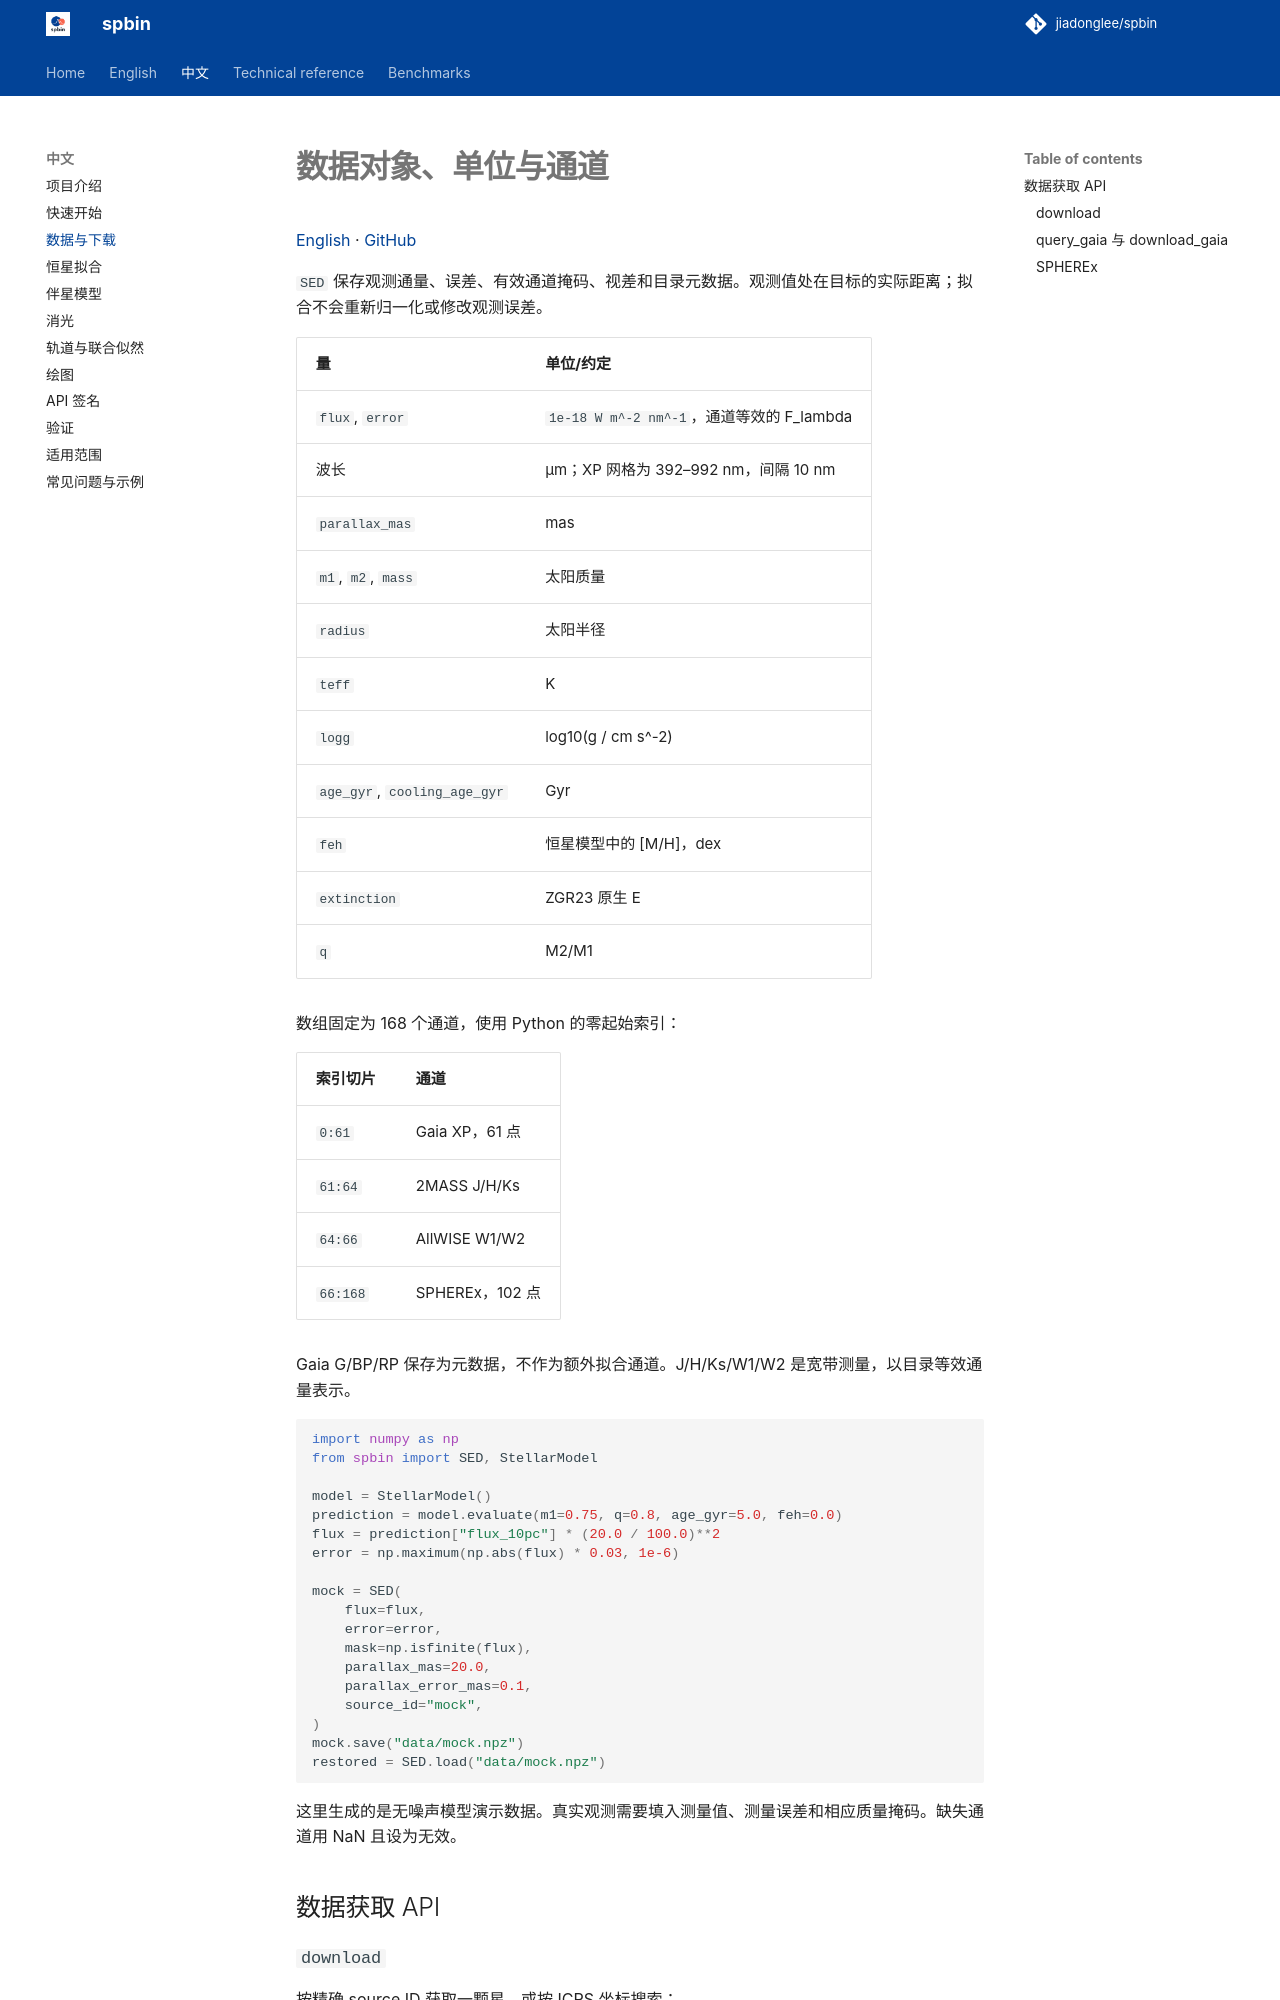

repository: jiadonglee/sedkit · page: zh/data/index.html · generator: mkdocs

# 数据对象、单位与通道

[English](../en/data.md) · [GitHub](https://github.com/jiadonglee/spbin)


`SED` 保存观测通量、误差、有效通道掩码、视差和目录元数据。观测值处在目标的实际距离；拟合不会重新归一化或修改观测误差。

| 量 | 单位/约定 |
| --- | --- |
| `flux`, `error` | `1e-18 W m^-2 nm^-1`，通道等效的 F_lambda |
| 波长 | μm；XP 网格为 392–992 nm，间隔 10 nm |
| `parallax_mas` | mas |
| `m1`, `m2`, `mass` | 太阳质量 |
| `radius` | 太阳半径 |
| `teff` | K |
| `logg` | log10(g / cm s^-2) |
| `age_gyr`, `cooling_age_gyr` | Gyr |
| `feh` | 恒星模型中的 [M/H]，dex |
| `extinction` | ZGR23 原生 E |
| `q` | M2/M1 |

数组固定为 168 个通道，使用 Python 的零起始索引：

| 索引切片 | 通道 |
| --- | --- |
| `0:61` | Gaia XP，61 点 |
| `61:64` | 2MASS J/H/Ks |
| `64:66` | AllWISE W1/W2 |
| `66:168` | SPHEREx，102 点 |

Gaia G/BP/RP 保存为元数据，不作为额外拟合通道。J/H/Ks/W1/W2 是宽带测量，以目录等效通量表示。

```python
import numpy as np
from spbin import SED, StellarModel

model = StellarModel()
prediction = model.evaluate(m1=0.75, q=0.8, age_gyr=5.0, feh=0.0)
flux = prediction["flux_10pc"] * (20.0 / 100.0)**2
error = np.maximum(np.abs(flux) * 0.03, 1e-6)

mock = SED(
    flux=flux,
    error=error,
    mask=np.isfinite(flux),
    parallax_mas=20.0,
    parallax_error_mas=0.1,
    source_id="mock",
)
mock.save("data/mock.npz")
restored = SED.load("data/mock.npz")
```

这里生成的是无噪声模型演示数据。真实观测需要填入测量值、测量误差和相应质量掩码。缺失通道用 NaN 且设为无效。


## 数据获取 API

### `download`

按精确 source ID 获取一颗星，或按 ICRS 坐标搜索：

```python
sed = download("858860697467058688", cache_dir="data")
sed = download(ra=120.0, dec=30.0, radius_arcsec=2.0, cache_dir="data")
```

返回 `SED`。目录、原始 XP、校准后 XP 和 `sed.npz` 保存在单源目录中。已有缓存会复用；`refresh=True` 更新源数据。测光质量选择保留唯一点源匹配与 A 级测光，WISE 还要求污染标记为零。下载使用 Gaia DR3 原始视差。
